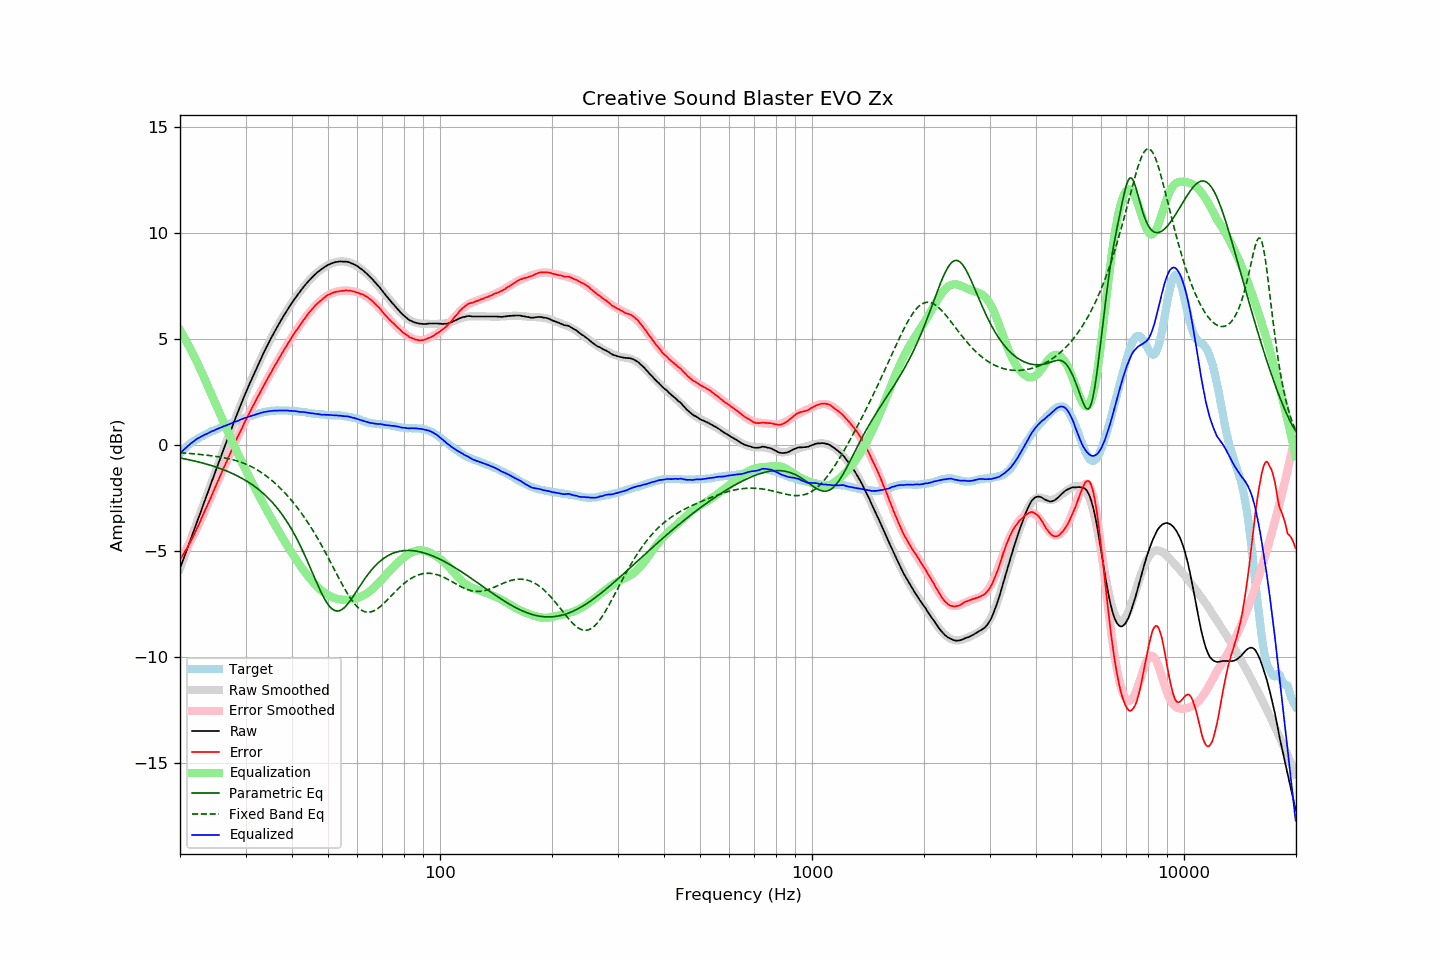

Values plotted in this chart, from the file beside it:
frequency, raw, error, smoothed, error_smoothed, equalization, parametric_eq, fixed_band_eq, equalized_raw, equalized_smoothed, target
20.00, -5.81, -5.40, -5.82, -5.43, 5.43, -0.61, -0.35, -0.39, -0.39, -0.41
20.20, -5.60, -5.28, -5.61, -5.30, 5.30, -0.62, -0.36, -0.31, -0.31, -0.32
20.40, -5.40, -5.16, -5.40, -5.16, 5.16, -0.64, -0.36, -0.24, -0.24, -0.24
20.61, -5.20, -5.02, -5.20, -5.03, 5.03, -0.65, -0.37, -0.17, -0.17, -0.18
20.81, -4.99, -4.91, -4.99, -4.89, 4.89, -0.67, -0.38, -0.10, -0.10, -0.08
21.02, -4.78, -4.78, -4.78, -4.75, 4.75, -0.68, -0.38, -0.03, -0.03, -0.00
21.23, -4.57, -4.63, -4.57, -4.61, 4.61, -0.70, -0.39, 0.03, 0.03, 0.06
21.44, -4.36, -4.48, -4.37, -4.46, 4.46, -0.71, -0.40, 0.10, 0.09, 0.12
21.66, -4.17, -4.33, -4.16, -4.31, 4.31, -0.73, -0.40, 0.14, 0.15, 0.16
21.87, -3.95, -4.17, -3.95, -4.16, 4.16, -0.75, -0.41, 0.21, 0.21, 0.22
22.09, -3.74, -4.01, -3.75, -4.01, 4.01, -0.77, -0.42, 0.26, 0.26, 0.27
22.31, -3.53, -3.85, -3.54, -3.85, 3.85, -0.78, -0.43, 0.32, 0.31, 0.32
22.54, -3.34, -3.69, -3.33, -3.69, 3.69, -0.80, -0.43, 0.35, 0.36, 0.35
22.76, -3.12, -3.52, -3.12, -3.52, 3.52, -0.82, -0.44, 0.40, 0.40, 0.40
22.99, -2.92, -3.34, -2.91, -3.35, 3.35, -0.84, -0.45, 0.44, 0.44, 0.43
23.22, -2.71, -3.17, -2.71, -3.18, 3.18, -0.86, -0.46, 0.48, 0.48, 0.46
23.45, -2.49, -3.00, -2.50, -3.01, 3.01, -0.88, -0.47, 0.52, 0.51, 0.51
23.69, -2.30, -2.84, -2.29, -2.84, 2.84, -0.90, -0.48, 0.54, 0.55, 0.54
23.92, -2.08, -2.67, -2.08, -2.67, 2.67, -0.93, -0.49, 0.59, 0.59, 0.59
24.16, -1.87, -2.51, -1.87, -2.49, 2.49, -0.95, -0.50, 0.62, 0.62, 0.64
24.40, -1.66, -2.33, -1.67, -2.32, 2.32, -0.97, -0.51, 0.66, 0.65, 0.67
24.65, -1.47, -2.15, -1.46, -2.15, 2.15, -1.00, -0.52, 0.68, 0.69, 0.68
24.89, -1.25, -1.97, -1.25, -1.98, 1.98, -1.02, -0.53, 0.72, 0.72, 0.72
25.14, -1.04, -1.80, -1.05, -1.80, 1.80, -1.05, -0.54, 0.76, 0.76, 0.76
25.39, -0.84, -1.63, -0.84, -1.63, 1.63, -1.07, -0.55, 0.79, 0.79, 0.79
25.65, -0.64, -1.46, -0.64, -1.46, 1.46, -1.10, -0.56, 0.82, 0.82, 0.82
25.91, -0.44, -1.28, -0.43, -1.28, 1.28, -1.13, -0.58, 0.84, 0.85, 0.84
26.16, -0.22, -1.10, -0.23, -1.11, 1.11, -1.16, -0.59, 0.89, 0.88, 0.88
26.43, -0.03, -0.94, -0.02, -0.94, 0.94, -1.19, -0.60, 0.91, 0.91, 0.91
26.69, 0.18, -0.77, 0.18, -0.77, 0.77, -1.22, -0.62, 0.94, 0.94, 0.95
26.96, 0.37, -0.60, 0.38, -0.59, 0.59, -1.25, -0.64, 0.97, 0.97, 0.97
27.23, 0.57, -0.43, 0.58, -0.43, 0.43, -1.28, -0.65, 1.00, 1.00, 1.00
27.50, 0.77, -0.26, 0.78, -0.26, 0.26, -1.32, -0.67, 1.03, 1.03, 1.03
27.77, 0.98, -0.08, 0.97, -0.09, 0.09, -1.35, -0.69, 1.07, 1.06, 1.06
28.05, 1.18, 0.08, 1.17, 0.08, -0.08, -1.39, -0.71, 1.10, 1.09, 1.10
28.33, 1.37, 0.25, 1.37, 0.24, -0.24, -1.42, -0.73, 1.12, 1.12, 1.12
28.62, 1.55, 0.41, 1.56, 0.41, -0.41, -1.46, -0.76, 1.15, 1.15, 1.14
28.90, 1.75, 0.56, 1.75, 0.57, -0.57, -1.50, -0.78, 1.18, 1.18, 1.19
29.19, 1.94, 0.73, 1.94, 0.73, -0.73, -1.54, -0.81, 1.21, 1.21, 1.21
29.48, 2.13, 0.87, 2.12, 0.88, -0.88, -1.58, -0.83, 1.24, 1.24, 1.26
29.78, 2.31, 1.05, 2.31, 1.04, -1.04, -1.63, -0.86, 1.28, 1.27, 1.26
30.08, 2.49, 1.20, 2.49, 1.19, -1.19, -1.67, -0.89, 1.30, 1.29, 1.29
30.38, 2.67, 1.35, 2.67, 1.34, -1.34, -1.72, -0.93, 1.33, 1.32, 1.32
30.68, 2.85, 1.49, 2.84, 1.49, -1.49, -1.77, -0.96, 1.35, 1.35, 1.36
30.99, 3.01, 1.64, 3.02, 1.64, -1.64, -1.82, -1.00, 1.37, 1.38, 1.37
31.30, 3.18, 1.79, 3.19, 1.79, -1.79, -1.87, -1.04, 1.39, 1.40, 1.39
31.61, 3.35, 1.93, 3.36, 1.94, -1.94, -1.92, -1.08, 1.42, 1.43, 1.42
31.93, 3.52, 2.08, 3.53, 2.08, -2.08, -1.98, -1.12, 1.44, 1.45, 1.44
32.24, 3.70, 2.23, 3.70, 2.23, -2.23, -2.04, -1.16, 1.47, 1.47, 1.47
32.57, 3.85, 2.36, 3.86, 2.37, -2.37, -2.10, -1.21, 1.48, 1.49, 1.49
32.89, 4.03, 2.51, 4.02, 2.51, -2.51, -2.16, -1.26, 1.51, 1.51, 1.52
33.22, 4.19, 2.65, 4.18, 2.65, -2.65, -2.22, -1.31, 1.53, 1.53, 1.54
33.55, 4.35, 2.79, 4.34, 2.79, -2.79, -2.29, -1.36, 1.56, 1.55, 1.56
33.89, 4.51, 2.94, 4.50, 2.93, -2.93, -2.36, -1.42, 1.57, 1.57, 1.57
34.23, 4.65, 3.07, 4.65, 3.07, -3.07, -2.43, -1.47, 1.58, 1.58, 1.58
34.57, 4.81, 3.21, 4.80, 3.21, -3.21, -2.51, -1.53, 1.60, 1.59, 1.60
34.92, 4.95, 3.35, 4.95, 3.34, -3.34, -2.58, -1.59, 1.61, 1.61, 1.60
35.27, 5.09, 3.47, 5.09, 3.48, -3.48, -2.66, -1.66, 1.61, 1.62, 1.62
35.62, 5.23, 3.62, 5.24, 3.61, -3.61, -2.75, -1.72, 1.62, 1.62, 1.62
35.97, 5.38, 3.75, 5.38, 3.75, -3.75, -2.84, -1.79, 1.63, 1.63, 1.63
... 635 more rows
